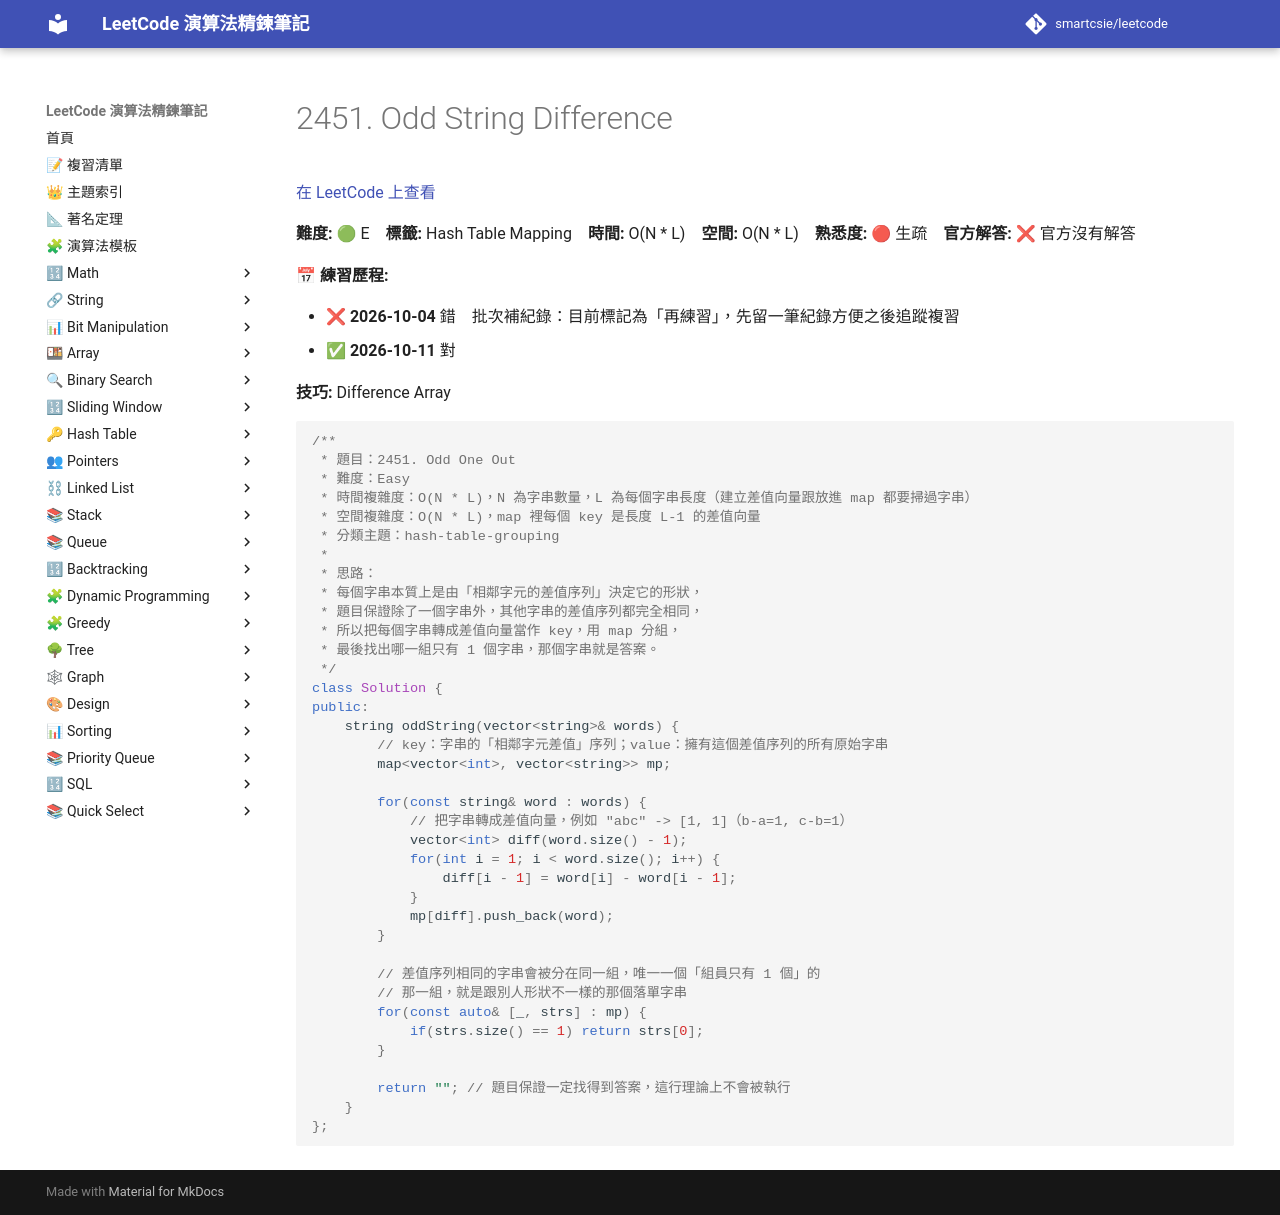

repository: smartcsie/leetcode · page: problems/2451/index.html · generator: mkdocs

# 2451. Odd String Difference

[在 LeetCode 上查看](https://leetcode.com/problems/odd-string-difference/)

**難度:** 🟢 E　**標籤:** Hash Table Mapping　**時間:** O(N * L)　**空間:** O(N * L)　**熟悉度:** 🔴 生疏　**官方解答:** ❌ 官方沒有解答

**📅 練習歷程:**

- ❌ **2026-10-04** 錯　批次補紀錄：目前標記為「再練習」，先留一筆紀錄方便之後追蹤複習
- ✅ **2026-10-11** 對

**技巧:** Difference Array

```cpp
/**
 * 題目：2451. Odd One Out
 * 難度：Easy
 * 時間複雜度：O(N * L)，N 為字串數量，L 為每個字串長度（建立差值向量跟放進 map 都要掃過字串）
 * 空間複雜度：O(N * L)，map 裡每個 key 是長度 L-1 的差值向量
 * 分類主題：hash-table-grouping
 *
 * 思路：
 * 每個字串本質上是由「相鄰字元的差值序列」決定它的形狀，
 * 題目保證除了一個字串外，其他字串的差值序列都完全相同，
 * 所以把每個字串轉成差值向量當作 key，用 map 分組，
 * 最後找出哪一組只有 1 個字串，那個字串就是答案。
 */
class Solution {
public: 
    string oddString(vector<string>& words) {
        // key：字串的「相鄰字元差值」序列；value：擁有這個差值序列的所有原始字串
        map<vector<int>, vector<string>> mp;

        for(const string& word : words) {
            // 把字串轉成差值向量，例如 "abc" -> [1, 1]（b-a=1, c-b=1）
            vector<int> diff(word.size() - 1);
            for(int i = 1; i < word.size(); i++) {
                diff[i - 1] = word[i] - word[i - 1];
            }
            mp[diff].push_back(word);
        }

        // 差值序列相同的字串會被分在同一組，唯一一個「組員只有 1 個」的
        // 那一組，就是跟別人形狀不一樣的那個落單字串
        for(const auto& [_, strs] : mp) {
            if(strs.size() == 1) return strs[0];
        }

        return ""; // 題目保證一定找得到答案，這行理論上不會被執行
    }
};
```
